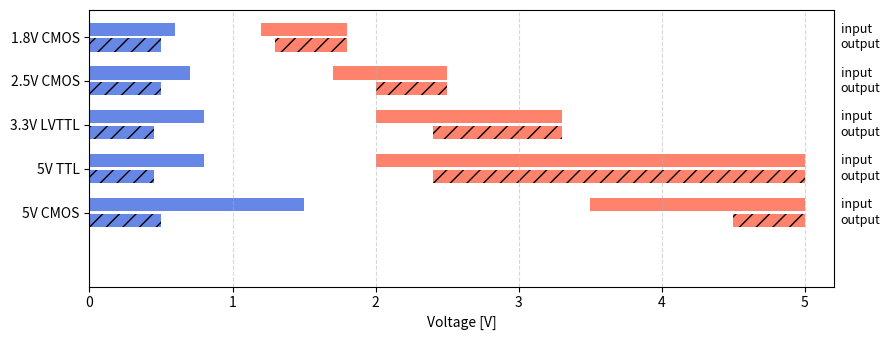

Reproduce this figure in Python.
# import matplotlib.pyplot as plt
# import numpy as np
# from matplotlib.patches import FancyArrowPatch

# levels = [
#     "5V CMOS",
#     "5V TTL",
#     "3.3V LVTTL",
#     "2.5V CMOS",
#     "1.8V CMOS"
# ]

# # 入力（矩形）
# low_input = [(0.0,1.5),(0.0,0.8),(0.0,0.8),(0.0,0.7),(0.0,0.6)]
# high_input = [(3.5,5.0),(2.0,5.0),(2.0,3.3),(1.7,2.5),(1.2,1.8)]

# # 出力（矢印）
# low_output = [(0.5,0.3),(0.45,0.0),(0.45,0.0),(0.5,0.0),(0.5,0.0)]
# high_output = [(4.5,4.7),(2.4,2.6),(2.4,2.6),(2.0,2.2),(1.3,1.5)]

# def arrow_barh(ax, y, x_start, x_end, height=0.25,
#                color="tomato", alpha=0.9):
#     arrow = FancyArrowPatch(
#         (x_start, y),
#         (x_end, y),
#         arrowstyle='-|>',
#         mutation_scale=15,
#         linewidth=2,
#         color=color,
#         alpha=alpha,
#         capstyle='butt'
#     )
#     ax.add_patch(arrow)

# y = np.arange(len(levels))
# offset = 0.18
# bar_h = 0.30

# fig, ax = plt.subplots(figsize=(9, 3.5))

# for i in range(len(levels)):
#     # ----- Input（矩形）-----
#     ax.barh(y[i]+offset,
#             low_input[i][1]-low_input[i][0],
#             left=low_input[i][0],
#             height=bar_h,
#             color="royalblue",
#             alpha=0.8)

#     ax.barh(y[i]+offset,
#             high_input[i][1]-high_input[i][0],
#             left=high_input[i][0],
#             height=bar_h,
#             color="tomato",
#             alpha=0.8)

#     # ----- Output（矢印）-----
#     arrow_barh(ax, y[i]-offset,
#                low_output[i][0], low_output[i][1],
#                height=0.22,
#                color="royalblue")

#     arrow_barh(ax, y[i]-offset,
#                high_output[i][0], high_output[i][1],
#                height=0.22,
#                color="tomato")

#     # 右側ラベル
#     ax.text(5.25, y[i]+offset, "input", va="center", fontsize=9)
#     ax.text(5.25, y[i]-offset, "output", va="center", fontsize=9)

# ax.set_yticks(y)
# ax.set_yticklabels(levels)
# ax.set_xlabel("Voltage [V]")
# ax.set_xlim(0, 5.6)

# ax.grid(axis="x", linestyle="--", alpha=0.5)

# plt.tight_layout()
# plt.show()

import matplotlib.pyplot as plt
import numpy as np

levels = [
    "5V CMOS",
    "5V TTL",
    "3.3V LVTTL",
    "2.5V CMOS",
    "1.8V CMOS"
]

# --- 電圧範囲 [V] ---
# (min, max)
# # 入力（矩形）
low_input = [(0.0,1.5),(0.0,0.8),(0.0,0.8),(0.0,0.7),(0.0,0.6)]
high_input = [(3.5,5.0),(2.0,5.0),(2.0,3.3),(1.7,2.5),(1.2,1.8)]

# # 出力（矢印）
low_output = [(0.5,0.0),(0.45,0.0),(0.45,0.0),(0.5,0.0),(0.5,0.0)]
high_output = [(4.5,5.0),(2.4,5),(2.4,3.3),(2.0,2.5),(1.3,1.8)]

y_base = np.arange(len(levels))
offset = 0.18
bar_h = 0.30

fig, ax = plt.subplots(figsize=(9, 3.5))

for i in range(len(levels)):
    # --- Input ---
    ax.barh(y_base[i] + offset,
            low_input[i][1] - low_input[i][0],
            left=low_input[i][0],
            height=bar_h,
            color="royalblue",
            alpha=0.8)

    ax.barh(y_base[i] + offset,
            high_input[i][1] - high_input[i][0],
            left=high_input[i][0],
            height=bar_h,
            color="tomato",
            alpha=0.8)

    # --- Output ---
    ax.barh(y_base[i] - offset,
            low_output[i][1] - low_output[i][0],
            left=low_output[i][0],
            height=bar_h,
            color="royalblue",
            alpha=0.8,
            hatch="//")

    ax.barh(y_base[i] - offset,
            high_output[i][1] - high_output[i][0],
            left=high_output[i][0],
            height=bar_h,
            color="tomato",
            alpha=0.8,
            hatch="//")
    
    ax.text(5.25, y_base[i]+offset, "input", va="center", fontsize=9)
    ax.text(5.25, y_base[i]-offset, "output", va="center", fontsize=9)

# 軸・ラベル設定
ax.set_yticks(y_base)
ax.set_yticklabels(levels)
ax.set_xlabel("Voltage [V]")
ax.set_xlim(0, 5.2)

ax.grid(axis="x", linestyle="--", alpha=0.5)

# 凡例（ダミー）
ax.barh(-1, 0, color="royalblue", label="LOW")
ax.barh(-1, 0, color="tomato", label="HIGH")
ax.barh(-1, 0, color="gray", hatch="//", label="Output")



plt.tight_layout()
plt.show()
